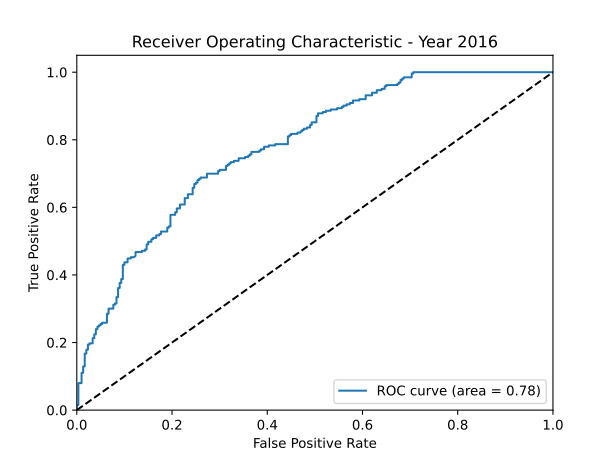

Source data for this figure (header and first rows):
fpr, tpr, thresholds, auc
0.0, 0.0, 1.917, 0.7794
0.0, 0.003802, 0.9168, 0.7794
0.0, 0.01521, 0.8904, 0.7794
0.003333, 0.01521, 0.8805, 0.7794
0.003333, 0.07985, 0.8333, 0.7794
0.01, 0.07985, 0.8299, 0.7794
0.01, 0.1103, 0.8099, 0.7794
0.01333, 0.1103, 0.8021, 0.7794
0.01333, 0.1293, 0.7881, 0.7794
0.01667, 0.1293, 0.7787, 0.7794
0.01667, 0.1673, 0.7453, 0.7794
0.02, 0.1673, 0.7415, 0.7794
0.02, 0.1787, 0.7338, 0.7794
0.02333, 0.1787, 0.7325, 0.7794
0.02333, 0.1939, 0.7242, 0.7794
0.02667, 0.1939, 0.7235, 0.7794
0.02667, 0.1977, 0.7234, 0.7794
0.03333, 0.1977, 0.7217, 0.7794
0.03333, 0.2129, 0.7193, 0.7794
0.03667, 0.2129, 0.7189, 0.7794
0.03667, 0.2243, 0.7143, 0.7794
0.04, 0.2243, 0.7138, 0.7794
0.04, 0.2395, 0.7075, 0.7794
0.04333, 0.2395, 0.707, 0.7794
0.04333, 0.2471, 0.7021, 0.7794
0.04667, 0.2471, 0.7018, 0.7794
0.04667, 0.251, 0.7018, 0.7794
0.05, 0.251, 0.7008, 0.7794
0.05, 0.2548, 0.6978, 0.7794
0.05333, 0.2548, 0.6976, 0.7794
0.05333, 0.2586, 0.696, 0.7794
0.06333, 0.2586, 0.6942, 0.7794
0.06333, 0.2852, 0.6894, 0.7794
0.06667, 0.2852, 0.6891, 0.7794
0.06667, 0.3004, 0.6869, 0.7794
0.07667, 0.3004, 0.6853, 0.7794
0.07667, 0.3118, 0.681, 0.7794
0.08, 0.3118, 0.678, 0.7794
0.08, 0.3156, 0.6777, 0.7794
0.08333, 0.3156, 0.6773, 0.7794
0.08333, 0.3346, 0.6725, 0.7794
0.08667, 0.3346, 0.6715, 0.7794
0.08667, 0.3612, 0.6673, 0.7794
0.09, 0.3612, 0.6671, 0.7794
0.09, 0.3764, 0.6647, 0.7794
0.09333, 0.3764, 0.6634, 0.7794
0.09333, 0.3878, 0.6619, 0.7794
0.09667, 0.3878, 0.6614, 0.7794
0.09667, 0.4297, 0.6559, 0.7794
0.1, 0.4297, 0.6545, 0.7794
0.1, 0.4373, 0.6544, 0.7794
0.1067, 0.4373, 0.6529, 0.7794
0.1067, 0.4487, 0.65, 0.7794
0.1133, 0.4487, 0.6484, 0.7794
0.1133, 0.4525, 0.6476, 0.7794
0.12, 0.4525, 0.6442, 0.7794
0.1233, 0.4563, 0.6425, 0.7794
0.1233, 0.4677, 0.6403, 0.7794
0.1367, 0.4677, 0.6383, 0.7794
0.1367, 0.4715, 0.6381, 0.7794
... 175 more rows
